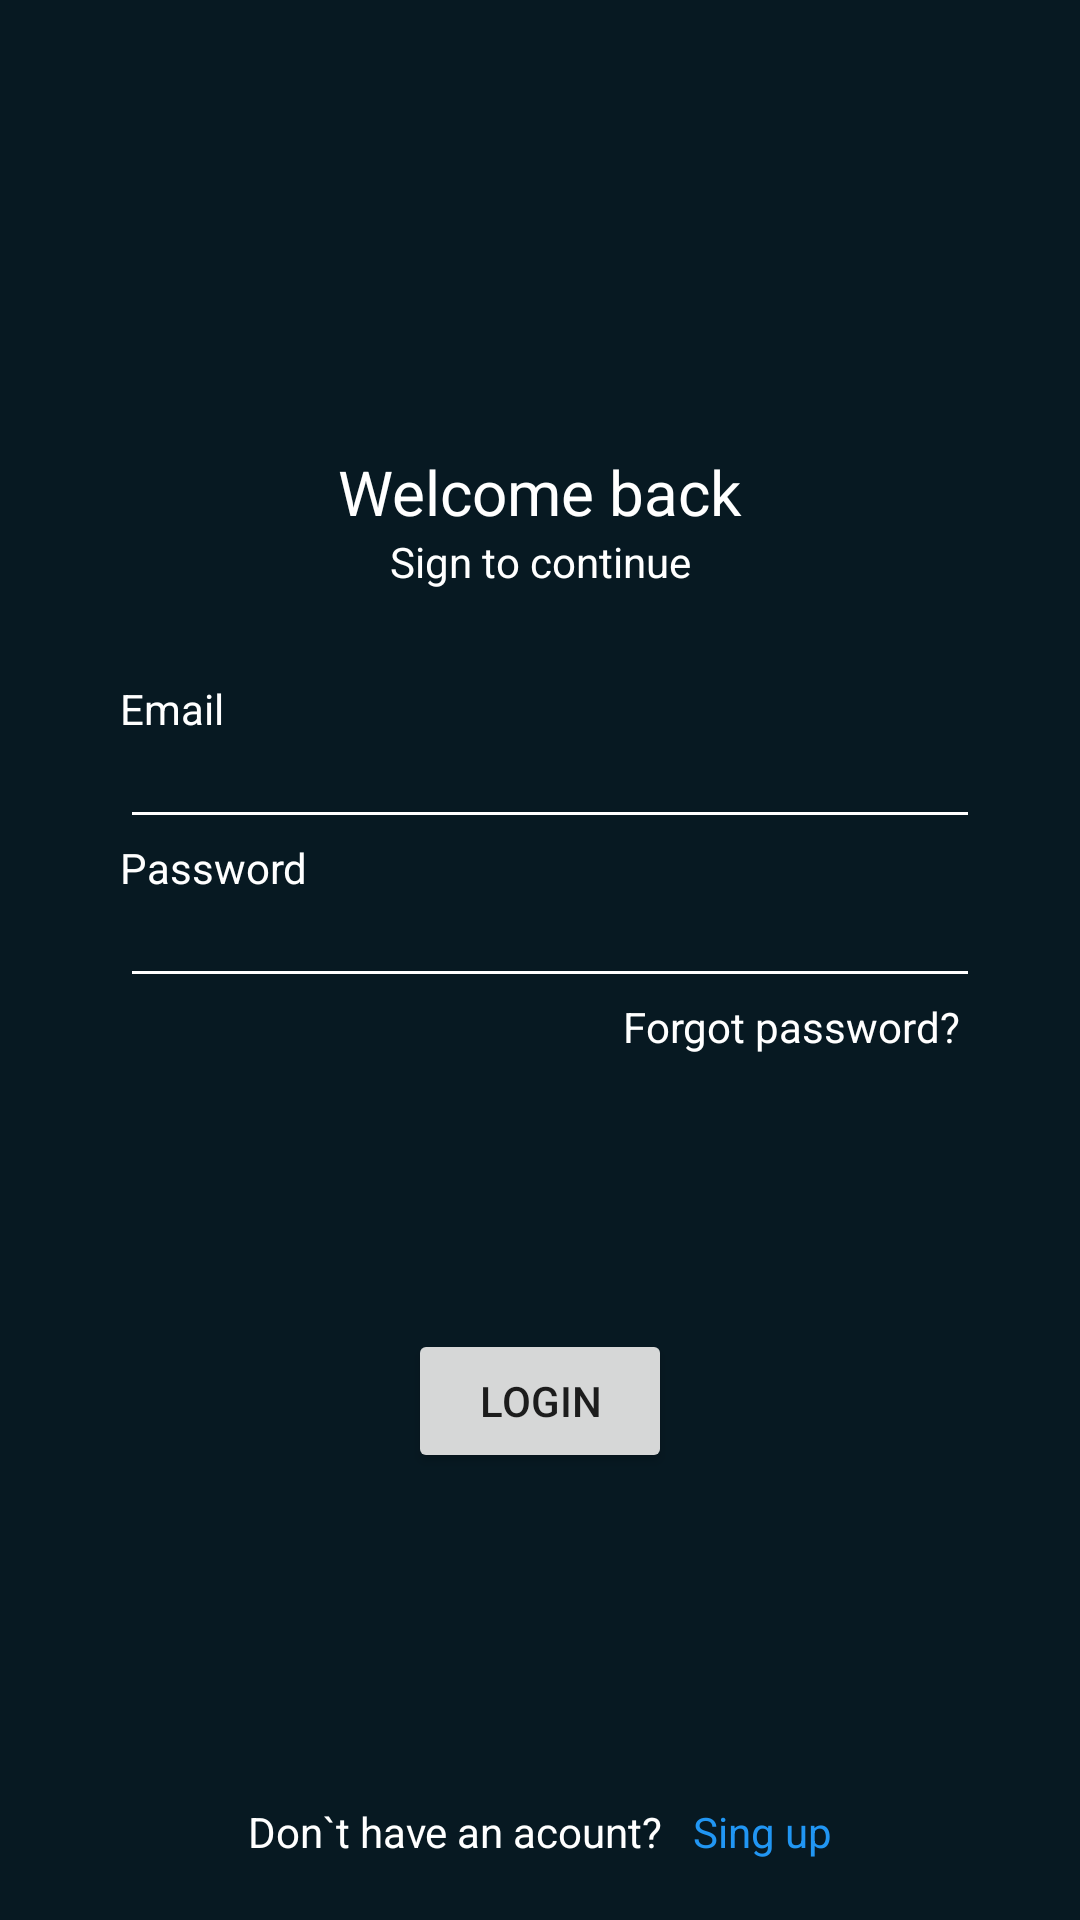

Android layout source for this screen:
<!-- AndroidManifest.xml: application theme Theme.RecycleViewExample -->
<!-- res/layout/fragment_login.xml -->
<?xml version="1.0" encoding="utf-8"?>
<androidx.constraintlayout.widget.ConstraintLayout
    xmlns:android="http://schemas.android.com/apk/res/android"
    xmlns:app="http://schemas.android.com/apk/res-auto"
    xmlns:tools="http://schemas.android.com/tools"
    android:layout_width="match_parent"
    android:layout_height="match_parent"
    android:background="@color/background_card">

    <ImageView
        android:id="@+id/imageView"
        android:layout_width="100dp"
        android:layout_height="100dp"
        android:layout_margin="40dp"
        android:background="@drawable/image_icone_one"
        app:layout_constraintEnd_toEndOf="parent"
        app:layout_constraintStart_toStartOf="parent"
        app:layout_constraintTop_toTopOf="parent"
        tools:ignore="MissingConstraints" />

    <ImageView
        android:id="@+id/imageView2"
        android:layout_width="75dp"
        android:layout_height="75dp"
        android:layout_margin="50dp"
        android:background="@drawable/image_icone_one"
        android:elevation="10dp"
        app:layout_constraintEnd_toEndOf="parent"
        app:layout_constraintStart_toStartOf="parent"
        app:layout_constraintTop_toTopOf="parent" />

    <TextView
        android:id="@+id/titleTextView"
        android:layout_width="wrap_content"
        android:layout_height="wrap_content"
        android:layout_margin="10dp"
        android:text="@string/title_login"
        android:textColor="@color/white"
        android:textSize="10pt"
        app:layout_constraintEnd_toEndOf="parent"
        app:layout_constraintStart_toStartOf="parent"
        app:layout_constraintTop_toBottomOf="@+id/imageView" />

    <TextView
        android:id="@+id/textView2"
        android:layout_width="wrap_content"
        android:layout_height="wrap_content"
        android:text="@string/bottom_title_login"
        android:textColor="@color/white"
        app:layout_constraintEnd_toEndOf="parent"
        app:layout_constraintStart_toStartOf="parent"
        app:layout_constraintTop_toBottomOf="@+id/titleTextView" />

    <LinearLayout
        android:id="@+id/linearBottomScreen"
        android:layout_width="wrap_content"
        android:layout_height="wrap_content"
        android:layout_margin="20dp"
        android:orientation="horizontal"
        app:layout_constraintBottom_toBottomOf="parent"
        app:layout_constraintEnd_toEndOf="parent"
        app:layout_constraintStart_toStartOf="parent">

        <TextView
            android:id="@+id/textView3"
            android:layout_width="wrap_content"
            android:layout_height="wrap_content"
            android:layout_marginRight="10dp"
            android:text="@string/bottom_login"
            android:textColor="@color/white"
            />

        <TextView
            android:id="@+id/textView4"
            android:layout_width="wrap_content"
            android:layout_height="wrap_content"
            android:text="@string/right_bottom_login"
            android:textColor="@color/blue"/>
    </LinearLayout>

    <Button
        android:id="@+id/button"
        android:layout_width="wrap_content"
        android:layout_height="wrap_content"
        android:text="@string/button_login"
        app:layout_constraintBottom_toTopOf="@+id/linearBottomScreen"
        app:layout_constraintEnd_toEndOf="parent"
        app:layout_constraintStart_toStartOf="parent"
        app:layout_constraintTop_toBottomOf="@+id/edtPassword" />

    <TextView
        android:id="@+id/email_label"
        android:layout_width="wrap_content"
        android:layout_height="wrap_content"
        android:text="@string/email_label"
        android:textColor="@color/white"
        android:layout_marginTop="30dp"
        android:layout_marginLeft="40dp"
        app:layout_constraintStart_toStartOf="parent"
        app:layout_constraintTop_toBottomOf="@+id/textView2" />

    <EditText
        android:id="@+id/edtEmail"
        android:layout_width="wrap_content"
        android:layout_height="wrap_content"
        android:layout_marginLeft="40dp"
        android:ems="20"
        android:inputType="textEmailAddress"
        android:textSize="6pt"
        android:backgroundTint="@android:color/white"
        app:layout_constraintStart_toStartOf="parent"
        app:layout_constraintTop_toBottomOf="@+id/email_label" />

    <TextView
        android:id="@+id/pasword_label"
        android:layout_width="wrap_content"
        android:layout_height="wrap_content"
        android:layout_marginLeft="40dp"
        android:text="@string/pasword_label"
        android:textColor="@color/white"
        app:layout_constraintStart_toStartOf="parent"
        app:layout_constraintTop_toBottomOf="@+id/edtEmail" />

    <EditText
        android:id="@+id/edtPassword"
        android:layout_width="wrap_content"
        android:layout_height="wrap_content"
        android:layout_marginLeft="40dp"
        android:ems="20"
        android:inputType="textEmailAddress"
        android:textSize="6pt"
        android:backgroundTint="@android:color/white"
        app:layout_constraintStart_toStartOf="parent"
        app:layout_constraintTop_toBottomOf="@+id/pasword_label" />

    <TextView
        android:id="@+id/textView5"
        android:layout_width="wrap_content"
        android:layout_height="wrap_content"
        android:text="@string/bottom_pasword_label"
        android:textColor="@color/white"
        android:layout_marginRight="40dp"
        app:layout_constraintEnd_toEndOf="parent"
        app:layout_constraintTop_toBottomOf="@+id/edtPassword" />

</androidx.constraintlayout.widget.ConstraintLayout>
<!-- resources referenced by this layout -->
<resources>
  <color name="background_card">#071922</color>
  <color name="blue">#FF2196F3</color>
  <color name="white">#FFFFFFFF</color>
  <!-- drawable image_icone_one (drawable) -->
  <?xml version="1.0" encoding="utf-8"?>
  <shape xmlns:android="http://schemas.android.com/apk/res/android">
      <gradient
          android:type="linear"
          android:angle="135"
          android:startColor="@color/icon_one"
          android:endColor="@color/icon_two" />
      <corners android:radius="15dp" />
  </shape>
  <string name="bottom_login">Don`t have an acount?</string>
  <string name="bottom_pasword_label">Forgot password?</string>
  <string name="bottom_title_login">Sign to continue</string>
  <string name="button_login">LOGIN</string>
  <string name="email_label">Email</string>
  <string name="pasword_label">Password</string>
  <string name="right_bottom_login">Sing up</string>
  <string name="title_login">Welcome back</string>
  <style name="Theme.RecycleViewExample" parent="Theme.MaterialComponents.DayNight.NoActionBar">
          
          <item name="colorPrimary">@color/black</item>
          <item name="colorPrimaryVariant">#010410</item>
          <item name="colorOnPrimary">@color/white</item>
          
          <item name="colorSecondary">@color/teal_200</item>
          <item name="colorSecondaryVariant">@color/teal_700</item>
          <item name="colorOnSecondary">@color/black</item>
          
          <item name="android:statusBarColor" tools:targetApi="l">?attr/colorPrimaryVariant</item>
          
      </style>
  <color name="black">#FF000000</color>
  <color name="teal_200">#FF03DAC5</color>
  <color name="teal_700">#FF018786</color>
</resources>
